7-way image classification set "all_data" from GitHub (phj1120/2021_mentoring); label vocabulary: hcsr04, keypad, LCD keypad shield, LCD 1602 display, LED, PPD42NS dust sensor, RFID module.

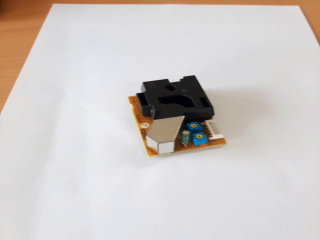
Label: PPD42NS dust sensor

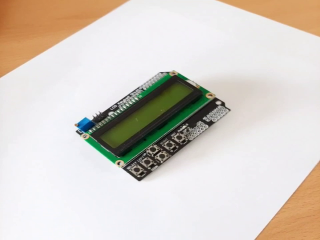
Label: LCD keypad shield

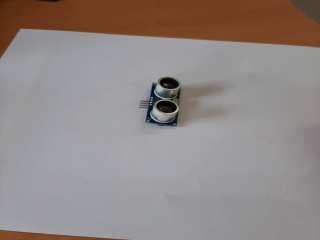
Label: hcsr04

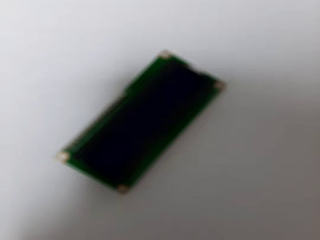
Label: LCD 1602 display

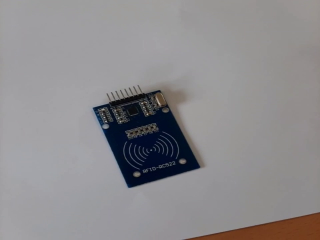
Label: RFID module

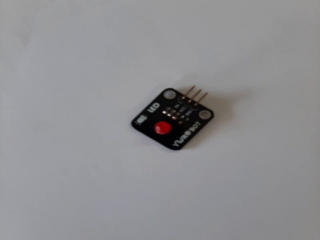
Label: LED
